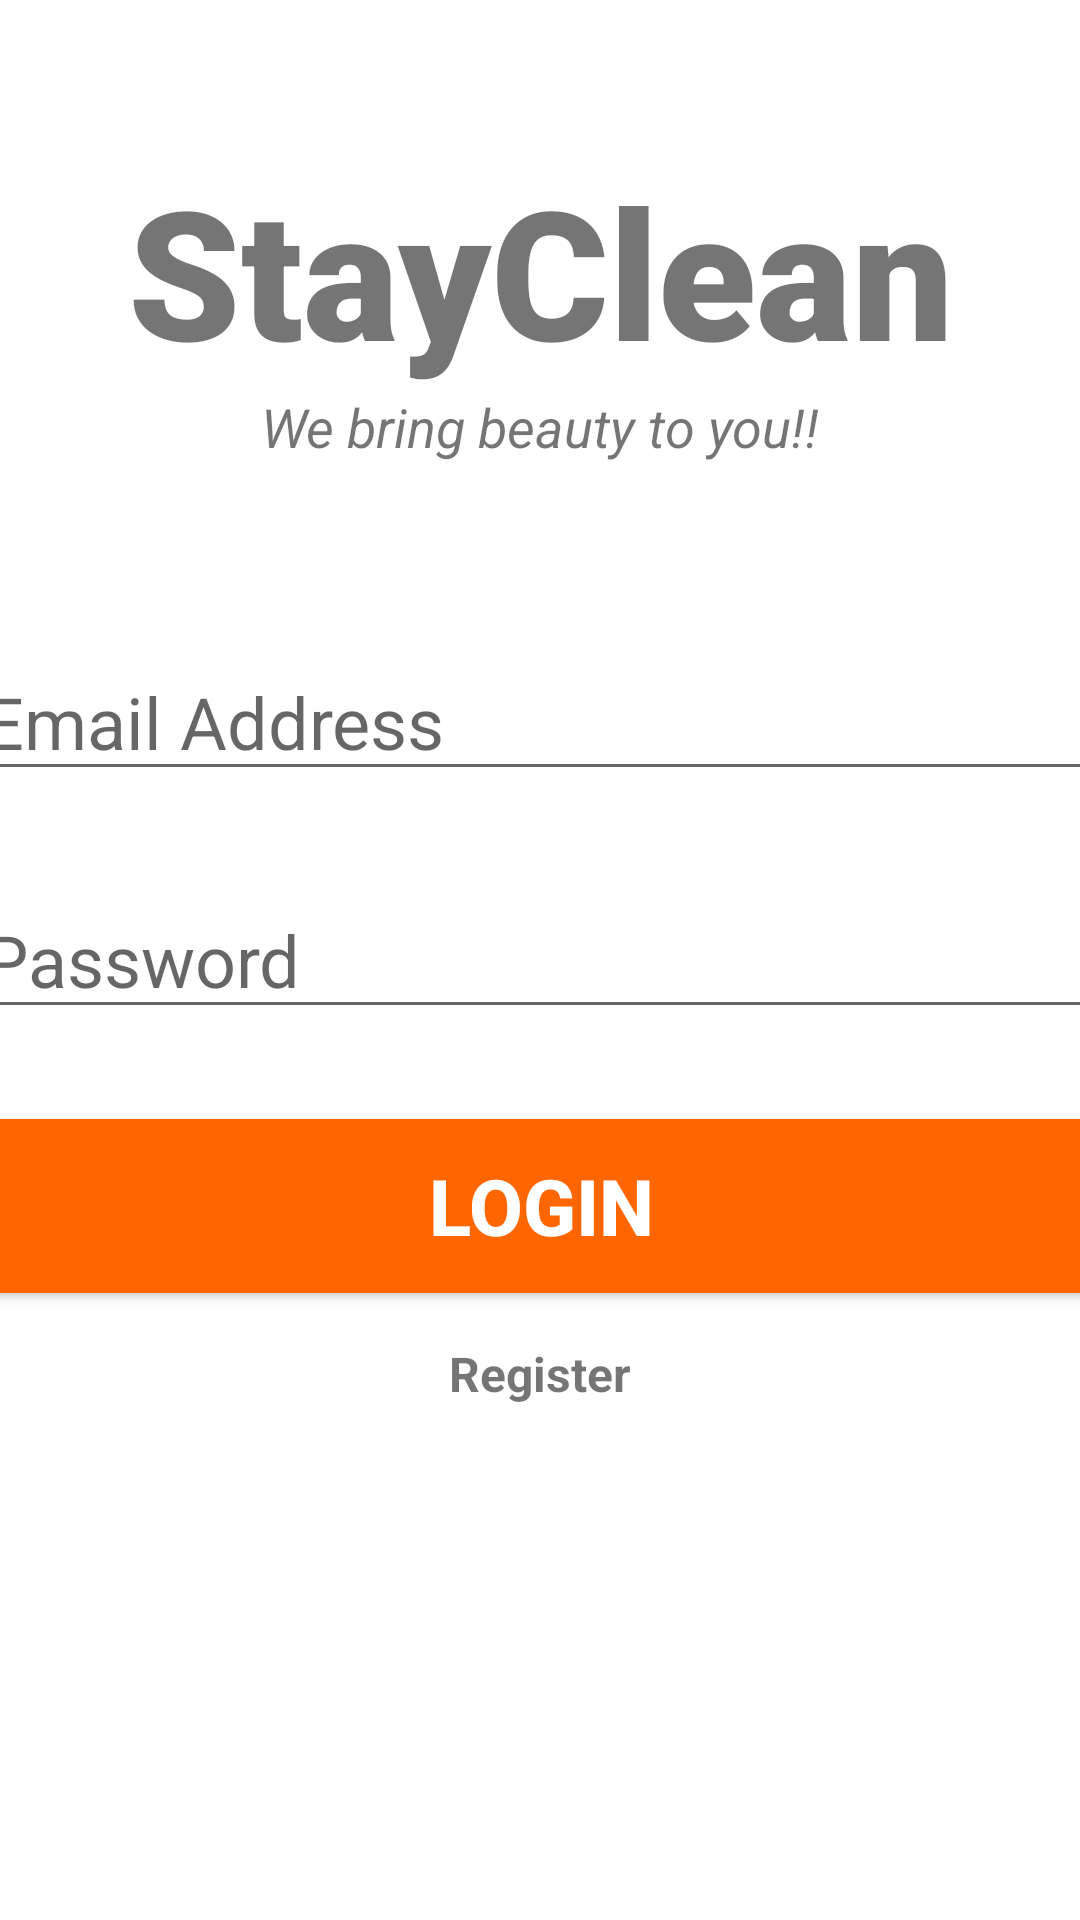

Produce the Android XML layout that renders to this screen, including the resource entries it uses.
<!-- AndroidManifest.xml: application theme Theme.StayClean -->
<!-- res/layout/activity_main.xml -->
<?xml version="1.0" encoding="utf-8"?>
<androidx.constraintlayout.widget.ConstraintLayout xmlns:android="http://schemas.android.com/apk/res/android"
    xmlns:app="http://schemas.android.com/apk/res-auto"
    xmlns:tools="http://schemas.android.com/tools"
    android:layout_width="match_parent"
    android:layout_height="match_parent"
    tools:context=".MainActivity">

    <TextView
        android:id="@+id/banner"
        android:layout_width="wrap_content"
        android:layout_height="wrap_content"
        android:text="@string/title"
        android:textSize="60sp"
        android:textAlignment="center"
        android:textStyle="bold"
        android:fontFamily="sans-serif-black"
        app:layout_constraintRight_toRightOf="parent"
        app:layout_constraintLeft_toLeftOf="parent"
        app:layout_constraintTop_toTopOf="parent"
        android:layout_marginTop="50dp"/>

    <TextView
        android:id="@+id/bannerDescription"
        android:layout_width="wrap_content"
        android:layout_height="wrap_content"
        android:text="@string/caption"
        android:textStyle="italic"
        android:textSize="18sp"
        android:textAlignment="center"
        app:layout_constraintTop_toBottomOf="@id/banner"
        app:layout_constraintLeft_toLeftOf="parent"
        app:layout_constraintRight_toRightOf="parent"
       />

  <EditText
      android:id="@+id/email"
      android:layout_width="380dp"
      android:layout_height="wrap_content"
      android:layout_marginTop="60dp"
      android:ems="10"
      android:hint="@string/email_address"
      android:inputType="textEmailAddress"
      android:textSize="24sp"
      app:layout_constraintLeft_toLeftOf="parent"
      app:layout_constraintRight_toRightOf="parent"
      app:layout_constraintTop_toBottomOf="@id/bannerDescription"
      />

    <EditText
        android:id="@+id/password"
        android:layout_width="380dp"
        android:layout_height="wrap_content"
        android:ems="10"
        android:inputType="textPassword"
        android:textSize="24sp"
        android:hint="@string/password"
        app:layout_constraintTop_toBottomOf="@id/email"
        app:layout_constraintRight_toRightOf="parent"
        app:layout_constraintLeft_toLeftOf="parent"
        android:layout_marginTop="30dp"
        />
    <Button
        android:id="@+id/signIn"
        android:layout_width="380dp"
        android:layout_height="70dp"
        android:layout_marginTop="24dp"
        android:backgroundTint="#ff6600"
        android:text="@string/login"
        android:textColor="#ffffff"
        android:textSize="26sp"
        android:textStyle="bold"
        app:layout_constraintLeft_toLeftOf="parent"
        app:layout_constraintRight_toRightOf="parent"
        app:layout_constraintTop_toBottomOf="@+id/password"
        />


    <TextView
        android:id="@+id/register"
        android:layout_width="wrap_content"
        android:layout_height="wrap_content"
        android:text="@string/register"
        android:textSize="16sp"
        android:textStyle="bold"
        app:layout_constraintTop_toBottomOf="@id/signIn"
        app:layout_constraintLeft="100"
        app:layout_constraintRight_toRightOf="parent"
        app:layout_constraintLeft_toLeftOf="parent"
        android:layout_marginTop="10dp"
        />

    <ProgressBar
        android:id="@+id/progressBar"
        style="?android:attr/progressBarStyleLarge"
        android:layout_width="wrap_content"
        android:layout_height="wrap_content"
        android:layout_centerInParent="true"
        android:visibility="gone"
        tools:ignore="MissingConstraints"
        app:layout_constraintBottom_toBottomOf="parent"
        app:layout_constraintLeft_toLeftOf="parent"
        app:layout_constraintRight_toRightOf="parent"
        />

        </androidx.constraintlayout.widget.ConstraintLayout>
<!-- resources referenced by this layout -->
<resources>
  <string name="caption">We bring beauty to you!!</string>
  <string name="email_address">Email Address</string>
  <string name="login">Login</string>
  <string name="password">Password</string>
  <string name="register">Register</string>
  <string name="title">StayClean</string>
  <style name="Theme.StayClean" parent="Theme.MaterialComponents.DayNight.NoActionBar">
          
          <item name="colorPrimary">#FF5722</item>
          <item name="colorPrimaryVariant">#FF5722</item>
          <item name="colorOnPrimary">@color/white</item>
          
          <item name="colorSecondary">@color/teal_200</item>
          <item name="colorSecondaryVariant">@color/teal_700</item>
          <item name="colorOnSecondary">@color/black</item>
          
          <item name="android:statusBarColor" tools:targetApi="l">?attr/colorPrimaryVariant</item>
          
      </style>
  <!-- not gathered from this repository: default colours our renderer supplied (Android Studio template values) -->
  <color name="teal_200">#FF03DAC5</color>
  <color name="teal_700">#FF018786</color>
  <color name="black">#FF000000</color>
  <color name="white">#FFFFFFFF</color>
</resources>
